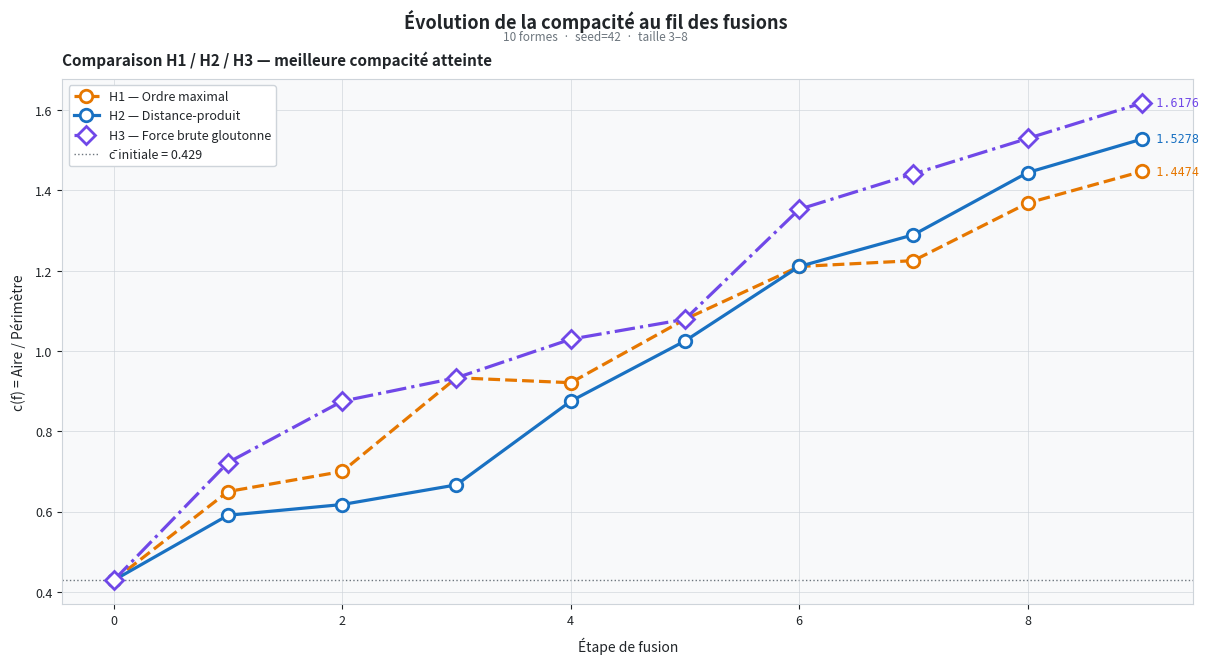
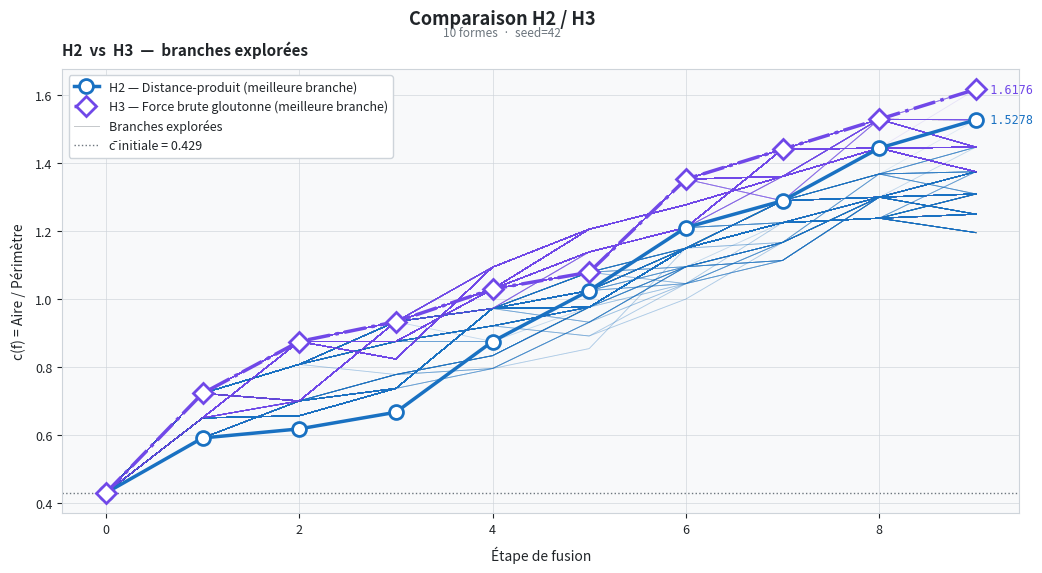
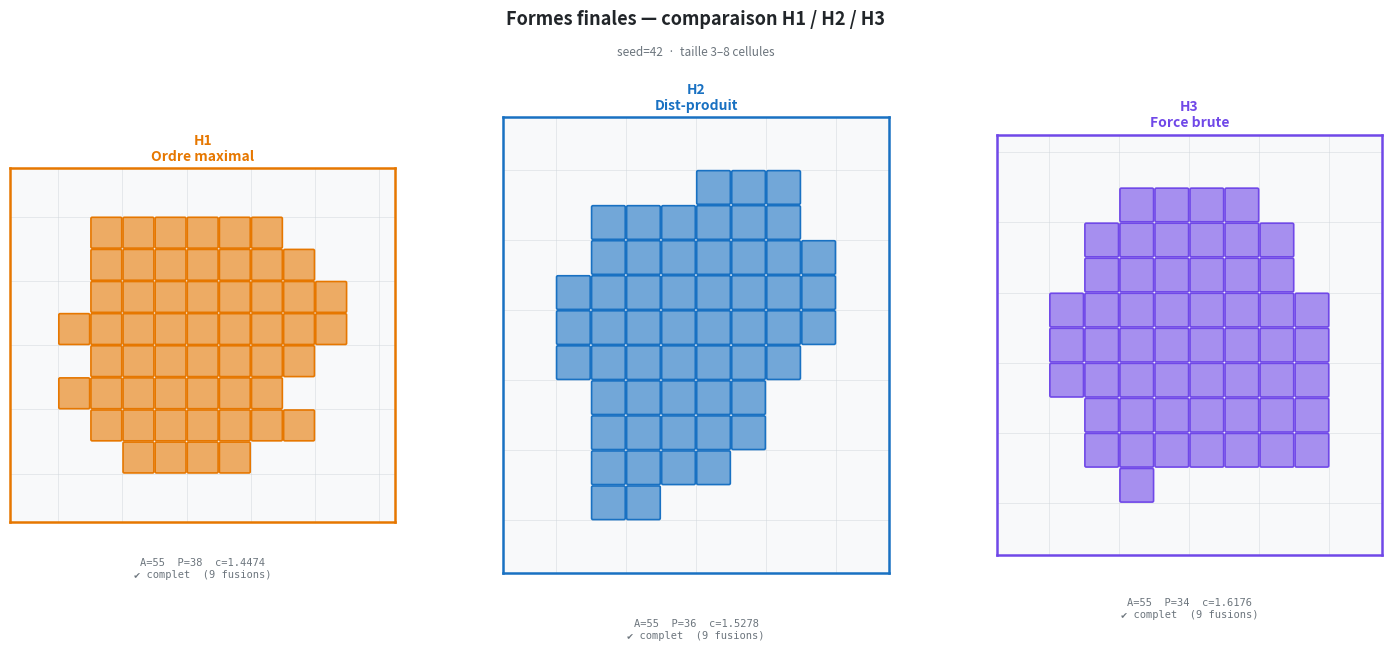
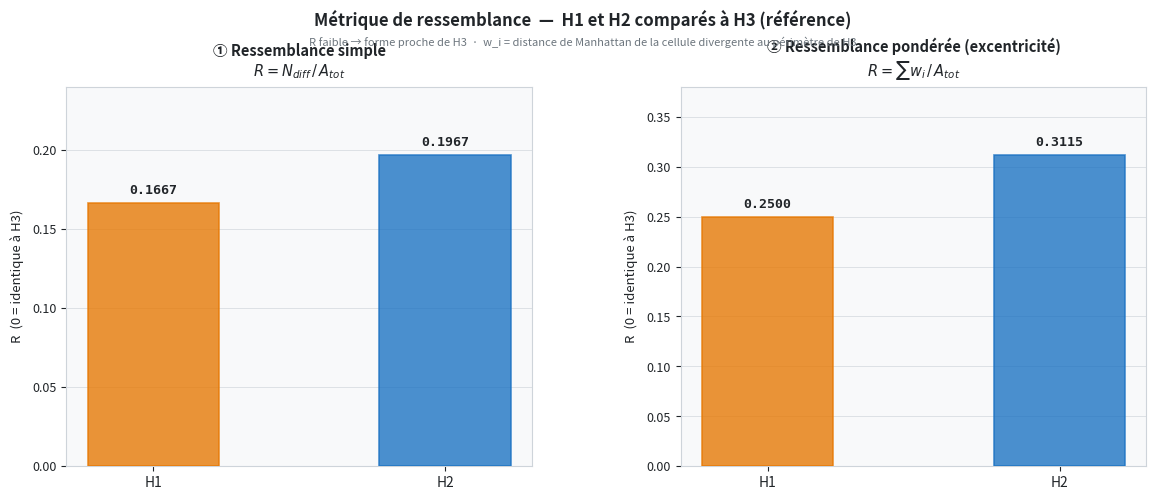
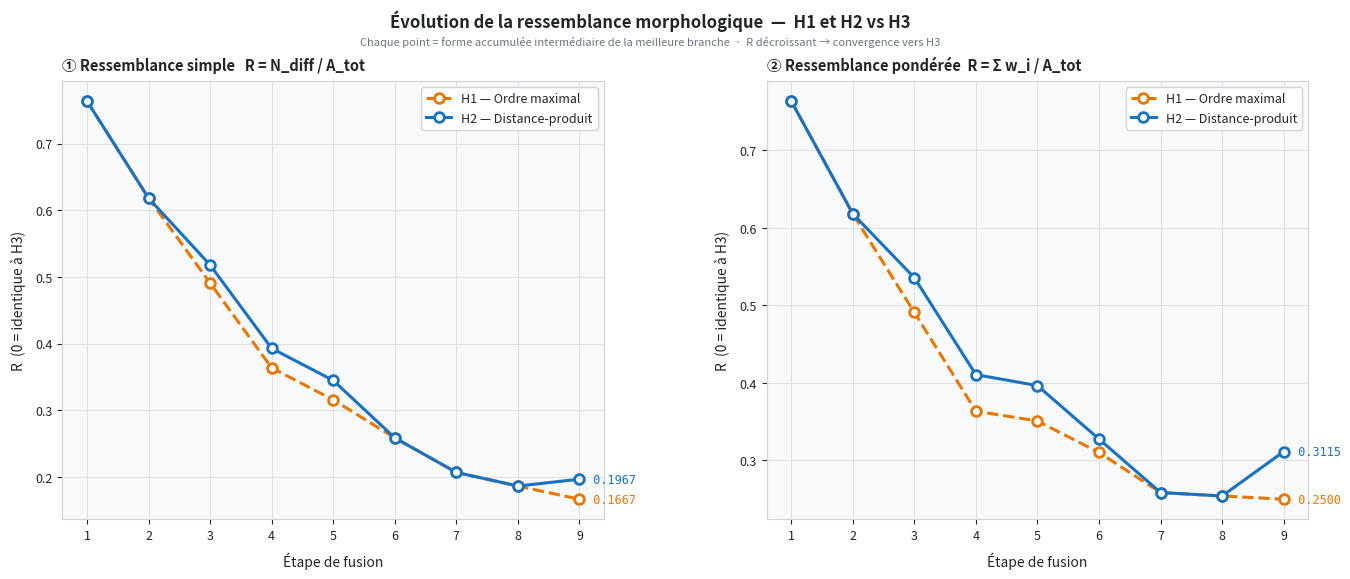

The matplotlib source for these figures, in order:
from __future__ import annotations

import random
from dataclasses import dataclass
from typing import Optional

import matplotlib.patches as mpatches
import matplotlib.pyplot as plt
from matplotlib.colors import to_rgba

Cell = tuple[int, int]


@dataclass
class Shape:
    """
    Représente un bloc (polyomino) : ensemble connexe d'unités primaires.

    Attributs
    ---------
    id    : identifiant unique du bloc
    cells : ensemble (frozenset) des cellules (x, y) composant le bloc
    color : couleur de visualisation (hex string)

    Propriétés calculées
    --------------------
    area        : nombre de cellules (aire)
    perimeter   : nombre d'arêtes exposées (périmètre discret)
    compactness : c(f) = aire / périmètre  (Définition 3 de l'article)
    """

    id: int
    cells: frozenset[Cell]
    color: str = "#4ECDC4"

    def __post_init__(self) -> None:
        self.cells = frozenset(self.cells)

    # ── Métriques ─────────────────────────────────────────────────────────

    @property
    def area(self) -> int:
        return len(self.cells)

    @property
    def perimeter(self) -> int:
        p = 0
        for x, y in self.cells:
            for dx, dy in [(1, 0), (-1, 0), (0, 1), (0, -1)]:
                if (x + dx, y + dy) not in self.cells:
                    p += 1
        return p

    @property
    def compactness(self) -> float:
        """c(f) = A / P  (Définition 3). Retourne 0 si le périmètre est nul."""
        p = self.perimeter
        return self.area / p if p > 0 else 0.0

    # ── Transformations géométriques ──────────────────────────────────────

    def normalized(self) -> Shape:
        """Translate pour que min(x) = 0 et min(y) = 0."""
        if not self.cells:
            return self
        min_x = min(x for x, _ in self.cells)
        min_y = min(y for _, y in self.cells)
        return Shape(
            self.id,
            frozenset((x - min_x, y - min_y) for x, y in self.cells),
            self.color,
        )

    def translated(self, dx: int, dy: int) -> Shape:
        """Retourne une copie translatée de (dx, dy)."""
        return Shape(
            self.id,
            frozenset((x + dx, y + dy) for x, y in self.cells),
            self.color,
        )

    def rotated(self, n: int) -> Shape:
        """Retourne une copie après n rotations de 90° dans le sens horaire, normalisée."""
        cells = list(self.cells)
        for _ in range(n % 4):
            cells = [(y, -x) for x, y in cells]
        return Shape(self.id, frozenset(cells), self.color).normalized()

    # ── Opérations ensemblistes ───────────────────────────────────────────

    def overlaps(self, other: Shape) -> bool:
        """True si les deux blocs partagent au moins une cellule."""
        return bool(self.cells & other.cells)

    def merged_with(self, other: Shape) -> Shape:
        """Retourne l'union des deux blocs (même id et couleur que self)."""
        return Shape(self.id, self.cells | other.cells, self.color)

    def __repr__(self) -> str:
        return (
            f"Shape(#{self.id}  "
            f"A={self.area}  P={self.perimeter}  c={self.compactness:.3f})"
        )

def _neighbors(cell: Cell) -> set[Cell]:
    """Retourne les 4 voisins orthogonaux d'une cellule."""
    x, y = cell
    return {(x + 1, y), (x - 1, y), (x, y + 1), (x, y - 1)}


def _generate_one(size: int, rng: random.Random) -> set[Cell]:
    """
    Génère un polyomino aléatoire connexe de `size` cellules
    par marche aléatoire sur la grille.
    """
    cells: set[Cell] = {(0, 0)}
    frontier: list[Cell] = list(_neighbors((0, 0)))

    while len(cells) < size and frontier:
        cell = rng.choice(frontier)
        cells.add(cell)
        for nb in _neighbors(cell):
            if nb not in cells and nb not in frontier:
                frontier.append(nb)
        frontier = [c for c in frontier if c not in cells]

    return cells


def generate_shapes(
    n: int,
    min_size: int = 3,
    max_size: int = 8,
    seed: Optional[int] = None,
) -> list[Shape]:
    """
    Génère `n` polyominos aléatoires, espacés horizontalement pour la visualisation.

    Paramètres
    ----------
    n        : nombre de formes à générer
    min_size : taille minimale d'une pièce (en cellules)
    max_size : taille maximale d'une pièce (en cellules)
    seed     : graine pour la reproductibilité (None = aléatoire)

    Retourne
    --------
    liste de Shape, identifiants 0 à n-1
    """
    rng = random.Random(seed)
    palette = [
        "#FF6B6B", "#4ECDC4", "#FFE66D", "#A29BFE", "#FD79A8",
        "#6C5CE7", "#00B894", "#FDCB6E", "#E17055", "#74B9FF",
        "#55EFC4", "#B2BEC3", "#FAB1A0", "#00CEC9", "#D63031",
    ]

    shapes: list[Shape] = []
    offset_x = 0

    for i in range(n):
        size = rng.randint(min_size, max_size)
        raw = _generate_one(size, rng)
        min_x = min(x for x, _ in raw)
        min_y = min(y for _, y in raw)
        cells = frozenset((x - min_x + offset_x, y - min_y) for x, y in raw)
        offset_x = max(x for x, _ in cells) + 3
        shapes.append(Shape(i, cells, palette[i % len(palette)]))

    return shapes


@dataclass
class Vertex:
    """
    Sommet d'intérêt géométrique sur le contour d'un polyomino.

    Attributs
    ---------
    cx, cy   : coordonnées du coin (sur la grille des points)
    vtype    : 'pointe' (convexe, 90°) ou 'creux' (concave, 270°)
    quadrant : quadrant Q0–Q3 dans lequel se trouve la cellule associée
    order    : ω = (d1, d2) longueurs des segments de frontière adjacents

    Notes
    -----
    Convention des quadrants pour un coin (cx, cy) :
      Q0 = cellule (cx-1, cy-1)    Q1 = cellule (cx,   cy-1)
      Q2 = cellule (cx-1, cy  )    Q3 = cellule (cx,   cy  )
    """

    cx: int
    cy: int
    vtype: str       # 'pointe' | 'creux'
    quadrant: int    # 0, 1, 2 ou 3
    order: tuple[int, int]

    def order_product(self) -> int:
        """d1 × d2 : aire d'influence locale du sommet."""
        return self.order[0] * self.order[1]


def _boundary_run(
    cells: frozenset[Cell],
    vx: int,
    vy: int,
    dx: int,
    dy: int,
) -> int:
    """
    Longueur du segment rectiligne de frontière partant du coin (vx, vy)
    dans la direction (dx, dy), tant que le segment reste sur la frontière du bloc.

    Directions :
      dx=±1, dy=0  → arête horizontale (longueur mesurée en unités)
      dx=0,  dy=±1 → arête verticale
    """
    length = 0
    x, y = vx, vy

    while True:
        nx, ny = x + dx, y + dy
        if dy == 0:
            # Arête horizontale : séparant (min(x,nx), y-1) et (min(x,nx), y)
            cx_cell = min(x, nx)
            on_boundary = ((cx_cell, y - 1) in cells) != ((cx_cell, y) in cells)
        else:
            # Arête verticale : séparant (x-1, min(y,ny)) et (x, min(y,ny))
            cy_cell = min(y, ny)
            on_boundary = ((x - 1, cy_cell) in cells) != ((x, cy_cell) in cells)

        if not on_boundary:
            break
        length += 1
        x, y = nx, ny

    return length


def get_vertices(shape: Shape) -> list[Vertex]:
    """
    Calcule tous les sommets d'intérêt (pointes et creux) d'un polyomino.

    Algorithme
    ----------
    Pour chaque coin (cx, cy) partagé par des cellules du bloc :
      - On compte les cellules présentes parmi les 4 quadrants adjacents.
      - count = 1 → Pointe (sommet convexe, angle intérieur 90°)
      - count = 3 → Creux  (sommet concave, angle intérieur 270°)
      - count ∈ {0, 2, 4} → coin neutre (ignoré)

    L'ordre ω = (d1, d2) est calculé par `_boundary_run`.
    """
    cells = shape.cells
    has = lambda x, y: (x, y) in cells  # noqa: E731

    # Collecte de tous les coins (angles) de la frontière
    corners: set[Cell] = set()
    for x, y in cells:
        for ax in range(2):
            for ay in range(2):
                corners.add((x + ax, y + ay))

    vertices: list[Vertex] = []
    for cx, cy in corners:
        q = [
            1 if has(cx - 1, cy - 1) else 0,  # Q0
            1 if has(cx,     cy - 1) else 0,  # Q1
            1 if has(cx - 1, cy    ) else 0,  # Q2
            1 if has(cx,     cy    ) else 0,  # Q3
        ]
        n_occ = sum(q)

        if n_occ == 1:
            vtype, quadrant = "pointe", q.index(1)
        elif n_occ == 3:
            vtype, quadrant = "creux", q.index(0)
        else:
            continue  # coin neutre : ignoré

        # Calcul de l'ordre ω = (d_horizontal, d_vertical)
        d_h = (
            _boundary_run(cells, cx, cy, +1, 0)
            + _boundary_run(cells, cx, cy, -1, 0)
        )
        d_v = (
            _boundary_run(cells, cx, cy, 0, +1)
            + _boundary_run(cells, cx, cy, 0, -1)
        )
        vertices.append(
            Vertex(cx, cy, vtype, quadrant, (max(d_h, 1), max(d_v, 1)))
        )

    return vertices


@dataclass
class FusionCandidate:
    """
    Résultat d'une tentative de fusion entre deux blocs.

    Attributs
    ---------
    shape       : bloc résultant de la fusion
    compactness : c(f) du bloc résultant
    pointe      : sommet pointe utilisé pour l'alignement (None si fusion par surface)
    creux       : sommet creux utilisé pour l'alignement (None si fusion par surface)
    rotation    : rotation appliquée à f2 (0–3, en multiples de 90°)
    """

    shape: Shape
    compactness: float
    pointe: Optional[Vertex]
    creux: Optional[Vertex]
    rotation: int


def _try_align(
    f1: Shape,
    f2_rot: Shape,
    p: Vertex,
    c: Vertex,
    rotation: int,
) -> Optional[FusionCandidate]:
    """
    Tente de fusionner f2_rot dans f1 en translatant f2_rot pour que le coin `c`
    coïncide avec le coin `p`. Retourne None si un chevauchement est détecté.
    """
    dx, dy = p.cx - c.cx, p.cy - c.cy
    f2_moved = f2_rot.translated(dx, dy)

    if f1.overlaps(f2_moved):
        return None

    merged = f1.merged_with(f2_moved)
    return FusionCandidate(merged, merged.compactness, p, c, rotation)


def all_valid_pairs(f1: Shape, f2: Shape) -> list[FusionCandidate]:
    """
    Énumère tous les couples (pointe, creux) admissibles entre f1 et f2
    sur les 4 rotations de f2, sans chevauchement.

    Cas 1 : pointe de f1 ↔ creux  de f2_rot (même quadrant)
    Cas 2 : creux  de f1 ↔ pointe de f2_rot (même quadrant)
    """
    candidates: list[FusionCandidate] = []
    v1 = get_vertices(f1)
    pointes1 = [v for v in v1 if v.vtype == "pointe"]
    creux1   = [v for v in v1 if v.vtype == "creux"]

    for r in range(4):
        f2r = f2.rotated(r)
        v2 = get_vertices(f2r)
        pointes2 = [v for v in v2 if v.vtype == "pointe"]
        creux2   = [v for v in v2 if v.vtype == "creux"]

        for p in pointes1:
            for c in creux2:
                if p.quadrant == c.quadrant:
                    result = _try_align(f1, f2r, p, c, r)
                    if result:
                        candidates.append(result)

        for c in creux1:
            for p in pointes2:
                if p.quadrant == c.quadrant:
                    result = _try_align(f1, f2r, c, p, r)
                    if result:
                        candidates.append(result)

    return candidates

def _contact_edges(f1: Shape, f2_moved: Shape) -> int:
    """Compte les arêtes de contact entre f1 et f2_moved (adjacence sans chevauchement)."""
    count = 0
    for x, y in f1.cells:
        for dx, dy in [(1, 0), (-1, 0), (0, 1), (0, -1)]:
            if (x + dx, y + dy) in f2_moved.cells:
                count += 1
    return count


def _h_runs(shape: Shape) -> list[tuple[int, int, int]]:
    """Retourne les runs de bords horizontaux : (y_coin, x_start, longueur)."""
    cells, runs = shape.cells, []
    for y in sorted({y for _, y in cells}):
        for dy in [0, 1]:
            y_corner = y + dy
            row = sorted(x for x, yy in cells if yy == y)
            if not row:
                continue
            start, length = row[0], 1
            for i in range(1, len(row)):
                if row[i] == row[i - 1] + 1:
                    length += 1
                else:
                    runs.append((y_corner, start, length))
                    start, length = row[i], 1
            runs.append((y_corner, start, length))
    return runs


def _v_runs(shape: Shape) -> list[tuple[int, int, int]]:
    """Retourne les runs de bords verticaux : (x_coin, y_start, longueur)."""
    cells, runs = shape.cells, []
    for x in sorted({x for x, _ in cells}):
        for dx in [0, 1]:
            x_corner = x + dx
            col = sorted(y for xx, y in cells if xx == x)
            if not col:
                continue
            start, length = col[0], 1
            for i in range(1, len(col)):
                if col[i] == col[i - 1] + 1:
                    length += 1
                else:
                    runs.append((x_corner, start, length))
                    start, length = col[i], 1
            runs.append((x_corner, start, length))
    return runs


def merge_by_surface(f1: Shape, f2: Shape) -> Optional[FusionCandidate]:
    """
    Utilisé quand aucun creux n'est présent dans f1 ni f2.
    Aligne les runs de frontière de longueurs les plus proches et maximise
    le nombre d'arêtes de contact.
    """
    best_contact = -1
    best: Optional[FusionCandidate] = None
    h_runs1, v_runs1 = _h_runs(f1), _v_runs(f1)

    for r in range(4):
        f2r = f2.rotated(r)

        for yc1, xs1, l1 in h_runs1:
            for yc2, xs2, l2 in _h_runs(f2r):
                if abs(l1 - l2) > max(l1, l2):
                    continue
                dx = xs1 - xs2
                for adj_dy in [yc1 - yc2 - 1, yc1 - yc2]:
                    f2m = f2r.translated(dx, adj_dy)
                    if f1.overlaps(f2m):
                        continue
                    c = _contact_edges(f1, f2m)
                    if c > best_contact:
                        best_contact = c
                        mg = f1.merged_with(f2m)
                        best = FusionCandidate(mg, mg.compactness, None, None, r)

        for xc1, ys1, l1 in v_runs1:
            for xc2, ys2, l2 in _v_runs(f2r):
                if abs(l1 - l2) > max(l1, l2):
                    continue
                dy = ys1 - ys2
                for adj_dx in [xc1 - xc2 - 1, xc1 - xc2]:
                    f2m = f2r.translated(adj_dx, dy)
                    if f1.overlaps(f2m):
                        continue
                    c = _contact_edges(f1, f2m)
                    if c > best_contact:
                        best_contact = c
                        mg = f1.merged_with(f2m)
                        best = FusionCandidate(mg, mg.compactness, None, None, r)

    return best


def _best(candidates: list[FusionCandidate]) -> Optional[FusionCandidate]:
    """Retourne le candidat de compacité maximale, ou None si la liste est vide."""
    return max(candidates, key=lambda c: c.compactness) if candidates else None

def heuristic_1_candidates(f1: Shape, f2: Shape) -> list[FusionCandidate]:
    """
    H1 — Sélection par ordre maximal.

    Pour chaque rotation de f2 :
      Cas A : pointe de f1 d'ordre max (d1×d2) ↔ creux  de f2 de même quadrant d'ordre max
      Cas B : creux  de f1 d'ordre max          ↔ pointe de f2 de même quadrant d'ordre max

    Ne teste qu'un seul couple par cas/rotation → complexité O(V).

    Correction clé : le filtrage par quadrant garantit la compatibilité géométrique.
    Sans ce filtrage, les sommets d'ordres maximaux peuvent avoir des quadrants opposés,
    entraînant un chevauchement systématique.
    """

    def argmax_order(verts: list[Vertex]) -> Optional[Vertex]:
        return max(verts, key=lambda v: v.order_product(), default=None)

    def argmax_compatible(verts: list[Vertex], quadrant: int) -> Optional[Vertex]:
        """Parmi les sommets de quadrant `quadrant`, retourne celui d'ordre max."""
        compatible = [v for v in verts if v.quadrant == quadrant]
        return argmax_order(compatible)

    candidates: list[FusionCandidate] = []
    v1 = get_vertices(f1)
    pointes1 = [v for v in v1 if v.vtype == "pointe"]
    creux1   = [v for v in v1 if v.vtype == "creux"]

    for r in range(4):
        f2r = f2.rotated(r)
        v2 = get_vertices(f2r)
        pointes2 = [v for v in v2 if v.vtype == "pointe"]
        creux2   = [v for v in v2 if v.vtype == "creux"]

        # Cas A : pointe max de f1 → creux compatible max de f2
        p_max = argmax_order(pointes1)
        if p_max:
            c_compat = argmax_compatible(creux2, p_max.quadrant)
            if c_compat:
                result = _try_align(f1, f2r, p_max, c_compat, r)
                if result:
                    candidates.append(result)

        # Cas B : creux max de f1 → pointe compatible max de f2
        c_max = argmax_order(creux1)
        if c_max:
            p_compat = argmax_compatible(pointes2, c_max.quadrant)
            if p_compat:
                result = _try_align(f1, f2r, c_max, p_compat, r)
                if result:
                    candidates.append(result)

    return candidates

def heuristic_2_candidates(f1: Shape, f2: Shape) -> list[FusionCandidate]:
    """
    H2 — Sélection par minimisation de l'écart dimensionnel et maximisation
    de la surface de contact.

    Étape 1 — Construction de l'ensemble I :
      I = { i | Δω[0] = min_j Δω[0]  OU  Δω[1] = min_j Δω[1] }
      (couples dont les ordres sont les plus proches dimensionnellement)

    Étape 2 — Affinage vers I' :
      I' = { i ∈ I | prod[0] = max prod[0]  OU  prod[1] = max prod[1] }
      (parmi I, les couples de plus grande aire d'influence)

    Complexité : O(V²) — explore tous les couples valides avant filtrage.

    Repli automatique sur `merge_by_surface` si aucun creux n'existe.
    """
    candidates = all_valid_pairs(f1, f2)
    if not candidates:
        result = merge_by_surface(f1, f2)
        return [result] if result else []

    def delta(fc: FusionCandidate) -> tuple[int, int]:
        if fc.pointe is None or fc.creux is None:
            return (0, 0)
        return (
            abs(fc.pointe.order[0] - fc.creux.order[0]),
            abs(fc.pointe.order[1] - fc.creux.order[1]),
        )

    def product(fc: FusionCandidate) -> tuple[int, int]:
        if fc.pointe is None or fc.creux is None:
            return (0, 0)
        return (
            fc.pointe.order[0] * fc.creux.order[0],
            fc.pointe.order[1] * fc.creux.order[1],
        )

    # Construction de I
    deltas = [delta(c) for c in candidates]
    min_d0 = min(d[0] for d in deltas)
    min_d1 = min(d[1] for d in deltas)
    I = (
        [c for c, d in zip(candidates, deltas) if d[0] == min_d0 or d[1] == min_d1]
        or candidates
    )

    # Affinage vers I'
    products = [product(c) for c in I]
    max_p0   = max(p[0] for p in products)
    max_p1   = max(p[1] for p in products)
    I_prime  = (
        [c for c, p in zip(I, products) if p[0] == max_p0 or p[1] == max_p1]
        or I
    )

    return I_prime

def heuristic_3_candidates(f1: Shape, f2: Shape) -> list[FusionCandidate]:
    """
    H3 — Force brute gloutonne : évalue tous les couples (pointe, creux)
    valides sur les 4 rotations de f2 sans aucun filtrage.

    Sert de référentiel absolu pour évaluer H1 et H2.
    Complexité : O(V1 × V2 × 4).

    Repli automatique sur `merge_by_surface` si aucun creux n'existe.
    """
    v = get_vertices(f1) + get_vertices(f2)

    if not any(vertex.vtype == "creux" for vertex in v):
        result = merge_by_surface(f1, f2)
        return [result] if result else []

    candidates = all_valid_pairs(f1, f2)
    if candidates:
        return candidates

    # Repli : pas de couple pointe-creux valide → fusion par surface
    result = merge_by_surface(f1, f2)
    return [result] if result else []


@dataclass
class StepLog:
    """
    Enregistrement d'une étape de l'algorithme glouton.

    Attributs
    ---------
    step      : numéro d'étape (1-indexé)
    step_type : 'fusion' | 'local_optimum' | 'done'
    f1_id     : identifiant du bloc le plus compact sélectionné
    f2_id     : identifiant du second bloc sélectionné
    c_before  : compacités de f1 et f2 avant fusion
    c_after   : compacité du bloc résultant (0.0 si optimum local)
    message   : description textuelle de l'étape
    """

    step: int
    step_type: str
    f1_id: int
    f2_id: int
    c_before: tuple[float, float]
    c_after: float
    message: str


def _state_key(shapes: list[Shape]) -> frozenset:
    """Clé d'état unique : ensemble des cellules de chaque forme (indépendant de l'ordre)."""
    return frozenset(s.cells for s in shapes)


# ── Paramètre global du beam search ──────────────────────────────────────
#   0 → illimité (recherche exacte, attention à la mémoire pour n > 8)
#   N → conserver les N meilleures branches actives à chaque étape
MAX_BRANCHES: int = 150

# ── Tables de dispatch ────────────────────────────────────────────────────
_HEURISTIC_FN: dict = {
    1: heuristic_1_candidates,
    2: heuristic_2_candidates,
    3: heuristic_3_candidates,
}

_HEURISTIC_LABEL: dict[int, str] = {
    1: "H1 — Ordre maximal",
    2: "H2 — Distance-produit",
    3: "H3 — Force brute gloutonne",
}


def greedy_compact_assembly(
    shapes: list[Shape],
    heuristic: int = 3,
    verbose: bool = True,
) -> tuple[list[Shape], list[StepLog], list[list[StepLog]], list[Shape]]:
    """
    Algorithme glouton multi-branches avec beam search.

    À chaque étape :
      1. Les 2 formes de compacité maximale sont sélectionnées (f1, f2).
      2. L'heuristique `heuristic` génère N candidats de fusion.
      3. Chaque candidat ouvre une branche indépendante.
      4. Le beam search élague les branches en excès de MAX_BRANCHES.

    Les états identiques (même ensemble de cellules) sont dédupliqués.

    Paramètres
    ----------
    shapes    : liste des blocs à assembler
    heuristic : 1 → H1, 2 → H2, 3 → H3
    verbose   : afficher la progression dans la console

    Retourne
    --------
    best_shapes  : formes finales de la meilleure branche (compacité max)
    best_logs    : journal de cette branche
    all_branches : journaux de toutes les branches (pour la visualisation)
    best_trace   : liste des formes fusionnées intermédiaires (meilleure branche)
    """
    sep = "=" * 65
    label = _HEURISTIC_LABEL.get(heuristic, str(heuristic))
    fn    = _HEURISTIC_FN.get(heuristic)
    if fn is None:
        raise ValueError(f"Heuristique inconnue : {heuristic}. Valeurs valides : 1, 2, 3.")

    if verbose:
        print(sep)
        print(f"  GLOUTON MULTI-BRANCHES — {label}")
        print(
            f"  {len(shapes)} formes  |  MAX_BRANCHES="
            f"{'∞' if MAX_BRANCHES == 0 else MAX_BRANCHES}"
        )
        print(sep)

    # État : StateKey → (formes_courantes, logs, trace_formes_fusionnées)
    active: dict = {_state_key(shapes): (list(shapes), [], [])}
    step = 0

    def _is_stuck(logs: list[StepLog]) -> bool:
        """True si la dernière entrée du journal est un optimum local."""
        return bool(logs) and logs[-1].step_type == "local_optimum"

    def _score(item: tuple) -> float:
        """Score d'une branche = compacité maximale de ses formes courantes."""
        return max(s.compactness for s in item[0])

    def _beam_trim(d: dict) -> dict:
        """
        Élague le dictionnaire de branches actives pour ne garder que MAX_BRANCHES.
        Les branches terminées (len == 1) ou bloquées sont toujours conservées.
        """
        if MAX_BRANCHES == 0 or len(d) <= MAX_BRANCHES:
            return d
        done = {k: v for k, v in d.items() if len(v[0]) <= 1 or _is_stuck(v[1])}
        actv = {k: v for k, v in d.items() if k not in done}
        sorted_active = sorted(actv.items(), key=lambda kv: _score(kv[1]), reverse=True)
        quota = max(1, MAX_BRANCHES - len(done))
        return dict(list(done.items()) + sorted_active[:quota])

    def _get_candidates(fi: Shape, fj: Shape) -> list[FusionCandidate]:
        """Appelle l'heuristique, avec repli sur merge_by_surface si aucun creux."""
        v = get_vertices(fi) + get_vertices(fj)
        if not any(x.vtype == "creux" for x in v):
            result = merge_by_surface(fi, fj)
            return [result] if result else []
        return fn(fi, fj)

    # ── Boucle principale ─────────────────────────────────────────────────
    while True:
        to_merge = {
            k: v for k, v in active.items()
            if len(v[0]) > 1 and not _is_stuck(v[1])
        }
        if not to_merge:
            break

        step += 1
        new_active = {
            k: v for k, v in active.items()
            if len(v[0]) <= 1 or _is_stuck(v[1])
        }

        for key, (current, logs, trace) in to_merge.items():
            # Sélection des deux blocs les plus compacts
            sorted_shapes = sorted(current, key=lambda x: x.compactness, reverse=True)
            f1, f2, rest = sorted_shapes[0], sorted_shapes[1], sorted_shapes[2:]
            c1, c2 = f1.compactness, f2.compactness
            candidates = _get_candidates(f1, f2)

            if not candidates:
                log = StepLog(
                    step, "local_optimum", f1.id, f2.id, (c1, c2), 0.0,
                    f"  [{step:>3}] Optimum local — {len(current)} forme(s) non fusionnée(s)",
                )
                if key not in new_active:
                    new_active[key] = (current, logs + [log], trace)
                continue

            for cand in candidates:
                fused = Shape(f1.id, cand.shape.cells, f1.color)
                new_shapes = [fused] + list(rest)
                new_key    = _state_key(new_shapes)
                log = StepLog(
                    step, "fusion", f1.id, f2.id, (c1, c2),
                    fused.compactness,
                    f"  [{step:>3}] #{f1.id} + #{f2.id}"
                    f" → c={fused.compactness:.4f}  [{len(new_shapes)} restant(s)]",
                )
                new_logs  = logs + [log]
                new_trace = trace + [fused]

                if new_key not in new_active:
                    new_active[new_key] = (new_shapes, new_logs, new_trace)
                else:
                    # Déduplications : garder la branche la plus compacte
                    existing_c = max(x.compactness for x in new_active[new_key][0])
                    if fused.compactness > existing_c:
                        new_active[new_key] = (new_shapes, new_logs, new_trace)

        active = _beam_trim(new_active)

        if verbose:
            n_done = sum(1 for v in active.values() if len(v[0]) == 1)
            print(f"  Étape {step} : {len(active)} branche(s)  ({n_done} terminée(s))")

    # ── Finalisation ──────────────────────────────────────────────────────
    final: dict = {}
    for key, (sh, lg, tr) in active.items():
        if len(sh) == 1:
            s = sh[0]
            lg = lg + [StepLog(
                step + 1, "done", -1, -1, (0.0, 0.0), s.compactness,
                f"       ✔  c={s.compactness:.4f}  A={s.area}  P={s.perimeter}",
            )]
        final[key] = (sh, lg, tr)

    def _score_item(item: tuple) -> float:
        return max(s.compactness for s in item[0])

    best_shapes, best_logs, best_trace = max(final.values(), key=_score_item)
    c_best = max(s.compactness for s in best_shapes)

    if verbose:
        print(sep)
        print(f"  {len(final)} branche(s)  |  meilleure c = {c_best:.4f}")
        if len(best_shapes) == 1:
            s = best_shapes[0]
            print(f"  ✔  Assemblage complet  A={s.area}  P={s.perimeter}")
        else:
            print(f"  ⚠  {len(best_shapes)} forme(s) non fusionnée(s)")
        print(sep)

    all_branches = [v[1] for v in final.values()]
    return best_shapes, best_logs, all_branches, best_trace


def _align_shape(reference: Shape, candidate: Shape) -> frozenset[Cell]:
    """
    Recherche la rotation r ∈ {0°, 90°, 180°, 270°} et la translation (dx, dy)
    qui minimisent le cardinal de la différence symétrique entre `reference` et
    `candidate` aligné.

    Stratégie : pour chaque rotation, on teste toutes les translations qui
    superposent au moins une cellule de `candidate` sur une cellule de `reference`.

    Retourne les cellules de `candidate` après transformation optimale.
    """
    ref_cells  = reference.cells
    best_diff  = len(ref_cells) + len(candidate.cells) + 1  # pire cas + 1
    best_cells = candidate.cells

    for r in range(4):
        rot_cells = candidate.rotated(r).normalized().cells
        for rx, ry in ref_cells:
            for cx, cy in rot_cells:
                dx, dy = rx - cx, ry - cy
                moved = frozenset((x + dx, y + dy) for x, y in rot_cells)
                sym_diff = len(ref_cells.symmetric_difference(moved))
                if sym_diff < best_diff:
                    best_diff  = sym_diff
                    best_cells = moved

    return best_cells


def resemblance_simple(shape_a: Shape, shape_b: Shape) -> float:
    """
    Métrique de ressemblance simple (non pondérée).

    R = N_diff / A_tot = |A Δ B| / |A ∪ B|

    où A Δ B est la différence symétrique après alignement optimal.
    R ∈ [0, 1] : 0 → formes identiques, 1 → aucune cellule commune.
    """
    aligned_b = _align_shape(shape_a, Shape(shape_b.id, shape_b.cells))
    union      = shape_a.cells | aligned_b
    sym_diff   = shape_a.cells.symmetric_difference(aligned_b)
    a_tot      = len(union)
    return len(sym_diff) / a_tot if a_tot > 0 else 0.0


def _cell_dist_to_shape(cell: Cell, shape_cells: frozenset[Cell]) -> int:
    """
    Distance de Manhattan minimale entre `cell` et l'ensemble `shape_cells`.
    Utilisée comme degré d'excentricité w_i dans la métrique pondérée.
    """
    cx, cy = cell
    return min(abs(cx - sx) + abs(cy - sy) for sx, sy in shape_cells)


def resemblance_weighted(shape_a: Shape, shape_b: Shape) -> float:
    """
    Métrique de ressemblance pondérée avec degré d'excentricité.

    R_w = Σ w_i / A_tot

    où w_i = d_Manhattan(cellule_i, périmètre de shape_a) + 1
      (+1 garantit w_i ≥ 1 même pour les cellules adjacentes au périmètre)

    Les cellules divergentes éloignées du périmètre de référence sont
    davantage pénalisées que les cellules proches, traduisant une divergence
    morphologique plus sévère.
    """
    aligned_b = _align_shape(shape_a, Shape(shape_b.id, shape_b.cells))
    union      = shape_a.cells | aligned_b
    sym_diff   = shape_a.cells.symmetric_difference(aligned_b)
    a_tot      = len(union)

    if a_tot == 0:
        return 0.0

    weighted_sum = sum(
        _cell_dist_to_shape(cell, shape_a.cells) + 1
        for cell in sym_diff
    )
    return weighted_sum / a_tot


def compute_resemblance(
    results: dict[int, tuple],
) -> dict[int, dict[str, float]]:
    """
    Calcule R_simple et R_pondéré pour H1 et H2 par rapport à H3 (référence fixe).

    H3 est exclu du résultat (référence = 0 par définition).

    Paramètres
    ----------
    results : dict { heuristic_id: (best_shapes, logs, branches, trace) }

    Retourne
    --------
    dict { heuristic_id: {"simple": R_s, "weighted": R_w} }
    """
    ref_shapes = results[3][0]
    ref_shape  = Shape(-1, frozenset(c for s in ref_shapes for c in s.cells))

    metrics: dict[int, dict[str, float]] = {}
    for hi, (best, *_) in results.items():
        if hi == 3:
            continue
        cand_shape = Shape(-1, frozenset(c for s in best for c in s.cells))
        metrics[hi] = {
            "simple":   resemblance_simple(ref_shape, cand_shape),
            "weighted": resemblance_weighted(ref_shape, cand_shape),
        }
    return metrics

BG     = "white"
PANEL  = "#f8f9fa"
BORDER = "#ced4da"
TEXT   = "#212529"
MUTED  = "#6c757d"

C_H1 = "#e67700"  # orange   — H1
C_H2 = "#1971c2"  # bleu     — H2
C_H3 = "#7048e8"  # violet   — H3

_COLOR  = {1: C_H1, 2: C_H2, 3: C_H3}
_LS     = {1: "--",  2: "-",   3: "-."}
_MARKER = {1: "o",   2: "o",   3: "D"}
_LABEL  = {
    1: "H1 — Ordre maximal",
    2: "H2 — Distance-produit",
    3: "H3 — Force brute gloutonne",
}


def _style_ax(ax: plt.Axes) -> None:
    """Applique le style commun (fond, grille, bordures)."""
    ax.set_facecolor(PANEL)
    for sp in ax.spines.values():
        sp.set_edgecolor(BORDER)
        sp.set_linewidth(0.8)
    ax.tick_params(colors=TEXT, labelsize=8)
    ax.grid(True, color=BORDER, linewidth=0.5, alpha=0.9, zorder=0)


def _plot_branches(
    ax: plt.Axes,
    all_branches: list[list[StepLog]],
    c_init: float,
    color: str,
    alpha: float = 0.13,
    lw: float = 0.6,
) -> None:
    """Trace toutes les branches en filigrane (lignes fines et semi-transparentes)."""
    for logs in all_branches:
        fusions = [l for l in logs if l.step_type == "fusion"]
        if not fusions:
            continue
        xs = list(range(len(fusions) + 1))
        ys = [c_init] + [l.c_after for l in fusions]
        ax.plot(xs, ys, color=color, linewidth=lw, alpha=alpha, linestyle="-", zorder=2)


def _plot_best(
    ax: plt.Axes,
    logs: list[StepLog],
    c_init: float,
    color: str,
    label: str,
    linestyle: str = "-",
    marker: str = "o",
    lw: float = 2.3,
    ms: float = 9,
) -> None:
    """Trace la meilleure branche en gras, avec annotation de la valeur finale."""
    fusions = [l for l in logs if l.step_type == "fusion"]
    if not fusions:
        return
    xs = list(range(len(fusions) + 1))
    ys = [c_init] + [l.c_after for l in fusions]
    ax.plot(
        xs, ys,
        linestyle=linestyle, marker=marker, color=color,
        linewidth=lw, markersize=ms,
        markerfacecolor="white", markeredgecolor=color, markeredgewidth=2.0,
        label=label, zorder=6,
    )
    ax.annotate(
        f"  {ys[-1]:.4f}", xy=(xs[-1], ys[-1]),
        fontsize=8.5, color=color, fontfamily="monospace", va="center", zorder=7,
    )


def _finalise_evo_ax(ax: plt.Axes, c_init: float, title: str) -> None:
    """Ajoute la légende, les labels et le titre à un axe d'évolution."""
    ax.axhline(c_init, color=MUTED, linewidth=1.0, linestyle=":",
               label=f"c̄ initiale = {c_init:.3f}", zorder=1)
    ax.set_xlabel("Étape de fusion", fontsize=10, color=TEXT, labelpad=7)
    ax.set_ylabel("c(f) = Aire / Périmètre", fontsize=10, color=TEXT, labelpad=7)
    ax.legend(fontsize=9, facecolor="white", edgecolor=BORDER,
              labelcolor=TEXT, framealpha=1.0, loc="upper left", frameon=True)
    ax.tick_params(colors=TEXT, labelsize=9)
    ax.set_title(title, color=TEXT, fontsize=11, fontweight="bold", pad=10, loc="left")


def _fig_header(fig: plt.Figure, title: str, subtitle: str) -> None:
    """Ajoute un titre et un sous-titre centrés en haut de la figure."""
    fig.suptitle(title, color=TEXT, fontsize=13, fontweight="bold", y=0.97)
    fig.text(0.5, 0.925, subtitle, ha="center", color=MUTED, fontsize=8.5)


def _draw_cells(
    ax: plt.Axes,
    shapes: list[Shape],
    color: str,
    label: Optional[str] = None,
    lw_border: float = 1.8,
) -> None:
    """Dessine les cellules d'une liste de formes, centrées dans l'axe."""
    all_cells = [(x, y) for s in shapes for x, y in s.cells]
    if not all_cells:
        return

    min_x = min(x for x, _ in all_cells)
    min_y = min(y for _, y in all_cells)
    centered = [(x - min_x, y - min_y) for x, y in all_cells]

    face = to_rgba(color, alpha=0.60)
    edge = to_rgba(color, alpha=1.00)
    for x, y in centered:
        ax.add_patch(mpatches.FancyBboxPatch(
            (x + 0.06, y + 0.06), 0.88, 0.88,
            boxstyle="round,pad=0.04",
            facecolor=face, edgecolor=edge, linewidth=1.2, zorder=3,
        ))

    xs  = [x for x, _ in centered]
    ys  = [y for _, y in centered]
    pad = 1.5
    ax.set_xlim(min(xs) - pad, max(xs) + 1 + pad)
    ax.set_ylim(min(ys) - pad, max(ys) + 1 + pad)
    ax.set_aspect("equal")
    ax.set_facecolor(PANEL)
    for sp in ax.spines.values():
        sp.set_edgecolor(color)
        sp.set_linewidth(lw_border)
    ax.grid(True, color=BORDER, linewidth=0.4, alpha=0.8, zorder=0)
    ax.tick_params(labelbottom=False, labelleft=False, bottom=False, left=False)

    if label:
        ax.set_title(label, color=color, fontsize=10, fontweight="bold", pad=6)


def _shape_info(
    shapes: list[Shape],
    logs: list[StepLog],
) -> tuple[int, bool, int, int, float]:
    """Retourne (n_fusions, complet, aire, périmètre, compacité) pour un résultat."""
    n_fusions = sum(1 for l in logs if l.step_type == "fusion")
    success   = len(shapes) == 1
    merged    = Shape(-1, frozenset(c for s in shapes for c in s.cells))
    a, p      = merged.area, merged.perimeter
    return n_fusions, success, a, p, (a / p if p else 0.0)

def _save_evolution_global(
    initial: list[Shape],
    results: dict[int, tuple],
    filepath: str,
) -> None:
    """Graphe global : une courbe par heuristique (meilleure branche uniquement)."""
    fig, ax = plt.subplots(figsize=(13, 7), facecolor=BG)
    fig.subplots_adjust(left=0.09, right=0.96, top=0.87, bottom=0.12)
    _style_ax(ax)
    c_init = sum(s.compactness for s in initial) / len(initial)

    for hi in sorted(results):
        _, logs, _, _ = results[hi]
        _plot_best(ax, logs, c_init, _COLOR[hi], _LABEL[hi], _LS[hi], _MARKER[hi])

    _finalise_evo_ax(ax, c_init, "Comparaison H1 / H2 / H3 — meilleure compacité atteinte")
    _fig_header(
        fig,
        "Évolution de la compacité au fil des fusions",
        f"{len(initial)} formes  ·  seed={CONFIG.get('seed', '—')}  ·  "
        f"taille {CONFIG.get('min_size')}–{CONFIG.get('max_size')}",
    )
    plt.savefig(filepath, dpi=150, bbox_inches="tight", facecolor=BG)
    plt.show()
    print(f"  [évolution globale]      → {filepath}")


def _save_comparaison(
    initial: list[Shape],
    hi_a: int,
    hi_b: int,
    results: dict[int, tuple],
    filepath: str,
) -> None:
    """Branches filigranées + meilleure courbe pour deux heuristiques."""
    fig, ax = plt.subplots(figsize=(11, 6), facecolor=BG)
    fig.subplots_adjust(left=0.10, right=0.97, top=0.87, bottom=0.13)
    _style_ax(ax)
    c_init = sum(s.compactness for s in initial) / len(initial)

    for hi in (hi_a, hi_b):
        _, logs, branches, _ = results[hi]
        _plot_branches(ax, branches, c_init, _COLOR[hi])
        _plot_best(
            ax, logs, c_init, _COLOR[hi],
            _LABEL[hi] + " (meilleure branche)",
            _LS[hi], _MARKER[hi], lw=2.5, ms=10,
        )

    ax.plot([], [], color=MUTED, linewidth=0.7, alpha=0.4, label="Branches explorées")
    lbl_a = _LABEL[hi_a].split("—")[0].strip()
    lbl_b = _LABEL[hi_b].split("—")[0].strip()
    _finalise_evo_ax(ax, c_init, f"{lbl_a}  vs  {lbl_b}  —  branches explorées")
    _fig_header(
        fig, f"Comparaison {lbl_a} / {lbl_b}",
        f"{len(initial)} formes  ·  seed={CONFIG.get('seed', '—')}",
    )
    plt.savefig(filepath, dpi=150, bbox_inches="tight", facecolor=BG)
    plt.show()
    print(f"  [comparaison {lbl_a}/{lbl_b}]  → {filepath}")


def _save_all_shapes(
    initial: list[Shape],
    results: dict[int, tuple],
    filepath: str,
) -> None:
    """Affiche les formes finales de toutes les heuristiques côte à côte."""
    n_panels = len(results)
    fig, axes = plt.subplots(1, n_panels, figsize=(4 * n_panels + 2, 7), facecolor=BG)
    if n_panels == 1:
        axes = [axes]
    fig.subplots_adjust(left=0.01, right=0.99, top=0.82, bottom=0.16, wspace=0.28)

    short_labels = {1: "H1\nOrdre maximal", 2: "H2\nDist-produit", 3: "H3\nForce brute"}

    for ax, hi in zip(axes, sorted(results)):
        best, logs, _, _ = results[hi]
        _draw_cells(ax, best, _COLOR[hi], label=short_labels.get(hi, f"H{hi}"))
        n, ok, a, p, c = _shape_info(best, logs)
        status = "✔ complet" if ok else f"⚠ {len(best)} fragment(s)"
        ax.text(
            0.5, -0.10,
            f"A={a}  P={p}  c={c:.4f}\n{status}  ({n} fusions)",
            transform=ax.transAxes, ha="center", va="top",
            fontsize=7.5, color=MUTED, fontfamily="monospace",
        )

    fig.suptitle(
        "Formes finales — comparaison H1 / H2 / H3",
        color=TEXT, fontsize=13, fontweight="bold", y=0.97,
    )
    fig.text(
        0.5, 0.905,
        f"seed={CONFIG.get('seed', '—')}  ·  "
        f"taille {CONFIG.get('min_size')}–{CONFIG.get('max_size')} cellules",
        ha="center", color=MUTED, fontsize=8.5,
    )
    plt.savefig(filepath, dpi=150, bbox_inches="tight", facecolor=BG)
    plt.show()
    print(f"  [formes finales]         → {filepath}")

def _save_resemblance(
    results: dict[int, tuple],
    metrics: dict[int, dict[str, float]],
    filepath: str,
) -> None:
    """Diagramme en barres : R_simple et R_pondéré de H1 et H2 par rapport à H3."""
    heuristics = sorted(metrics.keys())
    labels     = [_LABEL[hi].split("—")[0].strip() for hi in heuristics]
    colors     = [_COLOR[hi] for hi in heuristics]
    r_simple   = [metrics[hi]["simple"]   for hi in heuristics]
    r_weighted = [metrics[hi]["weighted"] for hi in heuristics]

    fig, axes = plt.subplots(1, 2, figsize=(12, 5.5), facecolor=BG)
    fig.subplots_adjust(left=0.07, right=0.97, top=0.83, bottom=0.14, wspace=0.32)

    panels = [
        (r_simple,   "① Ressemblance simple",              r"$R = N_{diff}\,/\,A_{tot}$"),
        (r_weighted, "② Ressemblance pondérée (excentricité)", r"$R = \sum w_i\,/\,A_{tot}$"),
    ]

    for ax, (values, title, formula) in zip(axes, panels):
        ax.set_facecolor(PANEL)
        for sp in ax.spines.values():
            sp.set_edgecolor(BORDER)
            sp.set_linewidth(0.8)
        ax.tick_params(colors=TEXT, labelsize=9)
        ax.grid(True, color=BORDER, linewidth=0.5, alpha=0.9, axis="y", zorder=0)

        bars = ax.bar(labels, values, color=colors, alpha=0.78,
                      edgecolor=colors, linewidth=1.2, zorder=3, width=0.45)

        for bar, v in zip(bars, values):
            ax.text(
                bar.get_x() + bar.get_width() / 2,
                bar.get_height() + max(values, default=0) * 0.02 + 1e-6,
                f"{v:.4f}", ha="center", va="bottom",
                fontsize=9.5, color=TEXT, fontfamily="monospace", fontweight="bold",
            )

        ax.set_ylim(0, max(values, default=0.1) * 1.22 + 1e-6)
        ax.set_ylabel("R  (0 = identique à H3)", fontsize=9.5, color=TEXT, labelpad=6)
        ax.set_title(f"{title}\n{formula}", color=TEXT, fontsize=10.5,
                     fontweight="bold", pad=8)
        ax.tick_params(axis="x", colors=TEXT, labelsize=10)

    fig.suptitle(
        "Métrique de ressemblance  —  H1 et H2 comparés à H3 (référence)",
        color=TEXT, fontsize=12, fontweight="bold", y=0.97,
    )
    fig.text(
        0.5, 0.905,
        "R faible → forme proche de H3  ·  "
        "w_i = distance de Manhattan de la cellule divergente au périmètre de H3",
        ha="center", color=MUTED, fontsize=8.0,
    )
    plt.savefig(filepath, dpi=150, bbox_inches="tight", facecolor=BG)
    plt.show()
    print(f"  [ressemblance finale]    → {filepath}")


def _save_resemblance_evolution(
    results: dict[int, tuple],
    filepath: str,
) -> None:
    """
    Évolution des métriques de ressemblance (simple et pondérée) à chaque étape
    de fusion, pour H1 et H2 par rapport à la forme finale de H3.

    Chaque point correspond à la forme intermédiaire accumulée après k fusions
    sur la meilleure branche de l'heuristique concernée.
    Un R décroissant indique une convergence morphologique vers H3.
    """
    ref_shapes = results[3][0]
    ref_shape  = Shape(-1, frozenset(c for s in ref_shapes for c in s.cells))

    # Calcul des séries temporelles
    series: dict[int, dict[str, list[float]]] = {}
    for hi in (1, 2):
        _, _, _, trace = results[hi]
        series[hi] = {
            "simple":   [resemblance_simple(ref_shape, inter)   for inter in trace],
            "weighted": [resemblance_weighted(ref_shape, inter) for inter in trace],
        }

    fig, axes = plt.subplots(1, 2, figsize=(14, 6), facecolor=BG)
    fig.subplots_adjust(left=0.08, right=0.97, top=0.85, bottom=0.12, wspace=0.30)

    panels = [
        ("simple",   "① Ressemblance simple   R = N_diff / A_tot"),
        ("weighted", "② Ressemblance pondérée  R = Σ w_i / A_tot"),
    ]

    for ax, (metric, title) in zip(axes, panels):
        ax.set_facecolor(PANEL)
        for sp in ax.spines.values():
            sp.set_edgecolor(BORDER)
            sp.set_linewidth(0.8)
        ax.tick_params(colors=TEXT, labelsize=9)
        ax.grid(True, color=BORDER, linewidth=0.5, alpha=0.9, zorder=0)
        ax.set_xlabel("Étape de fusion", fontsize=10, color=TEXT, labelpad=7)
        ax.set_ylabel("R  (0 = identique à H3)", fontsize=10, color=TEXT, labelpad=7)
        ax.set_title(title, color=TEXT, fontsize=10.5, fontweight="bold", pad=8, loc="left")

        for hi in (1, 2):
            vals = series[hi][metric]
            if not vals:
                continue
            xs = list(range(1, len(vals) + 1))
            ax.plot(
                xs, vals,
                color=_COLOR[hi], linewidth=2.2,
                linestyle=_LS[hi], marker=_MARKER[hi],
                markersize=7, markerfacecolor="white",
                markeredgecolor=_COLOR[hi], markeredgewidth=2.0,
                label=_LABEL[hi], zorder=5,
            )
            ax.annotate(
                f"  {vals[-1]:.4f}", xy=(xs[-1], vals[-1]),
                fontsize=8.5, color=_COLOR[hi], fontfamily="monospace", va="center",
            )

        ax.legend(fontsize=9, facecolor="white", edgecolor=BORDER,
                  labelcolor=TEXT, framealpha=1.0, loc="upper right")

    fig.suptitle(
        "Évolution de la ressemblance morphologique  —  H1 et H2 vs H3",
        color=TEXT, fontsize=12, fontweight="bold", y=0.97,
    )
    fig.text(
        0.5, 0.91,
        "Chaque point = forme accumulée intermédiaire de la meilleure branche"
        "  ·  R décroissant → convergence vers H3",
        ha="center", color=MUTED, fontsize=8.0,
    )
    plt.savefig(filepath, dpi=150, bbox_inches="tight", facecolor=BG)
    plt.show()
    print(f"  [évolution ressemblance] → {filepath}")


def visualize(
    initial: list[Shape],
    results: dict[int, tuple],
    save_path: str = "compacite",
) -> None:
    """
    Génère 4 images à partir des résultats des 3 heuristiques :
      {base}_evolution.png        — courbes d'évolution H1 / H2 / H3
      {base}_comparaison_h2.png   — H2 vs H3 avec branches explorées
      {base}_formes.png           — formes finales côte à côte
    """
    base = save_path.replace(".png", "")
    print()
    _save_evolution_global(initial, results, base + "_evolution.png")
    _save_comparaison(initial, 2, 3, results, base + "_comparaison_h2.png")
    _save_all_shapes(initial, results, base + "_formes.png")

CONFIG: dict = {
    # ── Instance principale ─────────────────────────────────────────────
    "n_shapes" : 10,   # nombre de polyominos à générer
    "min_size" : 3,     # taille minimale d'une pièce (cellules)
    "max_size" : 8,     # taille maximale d'une pièce (cellules)
    "seed"     : 42,    # graine aléatoire (None = non reproductible)
    "save"     : "compacite",  # préfixe des fichiers images générés
}


def main(
    n_shapes: int           = CONFIG["n_shapes"],
    min_size: int           = CONFIG["min_size"],
    max_size: int           = CONFIG["max_size"],
    seed:     Optional[int] = CONFIG["seed"],
    save:     str           = CONFIG["save"],
) -> None:
    """
    Point d'entrée principal. Compatible script terminal, Jupyter, Kaggle et Colab.

    Exécute les 3 heuristiques sur une instance aléatoire et produit 5 images :
      {save}_evolution.png              — courbes d'évolution H1 / H2 / H3
      {save}_comparaison_h2.png         — H2 vs H3 avec branches
      {save}_formes.png                 — formes finales côte à côte
      {save}_ressemblance.png           — métriques finales de ressemblance
      {save}_ressemblance_evolution.png — évolution temporelle des métriques

    Paramètres
    ----------
    n_shapes : nombre de polyominos à générer
    min_size : taille minimale d'une pièce (en cellules)
    max_size : taille maximale d'une pièce (en cellules)
    seed     : graine aléatoire pour la reproductibilité
    save     : préfixe du nom des fichiers images

    Exemples
    --------
    >>> main()                               # paramètres par défaut
    >>> main(n_shapes=50, seed=7)            # 50 formes, graine 7
    >>> main(n_shapes=10, min_size=4, max_size=6, seed=0)
    """
    CONFIG.update(
        dict(n_shapes=n_shapes, min_size=min_size, max_size=max_size, seed=seed)
    )

    sep = "=" * 65
    print(f"\n{sep}")
    print(
        f"  {n_shapes} polyominos  ·  taille {min_size}–{max_size}"
        f"  ·  seed={seed}  ·  MAX_BRANCHES={MAX_BRANCHES or '∞'}"
    )
    print(f"{sep}\n")

    shapes = generate_shapes(n=n_shapes, min_size=min_size, max_size=max_size, seed=seed)

    for s in shapes:
        v = get_vertices(s)
        n_p = sum(1 for x in v if x.vtype == "pointe")
        n_c = sum(1 for x in v if x.vtype == "creux")
        print(f"  {s}  |  {n_p} pointe(s)  {n_c} creux")
    print()

    results: dict[int, tuple] = {}
    for hi in (1, 2, 3):
        print(f"  [{_HEURISTIC_LABEL[hi]}]")
        copies = [Shape(s.id, s.cells, s.color) for s in shapes]
        best, logs, branches, trace = greedy_compact_assembly(
            copies, heuristic=hi, verbose=True
        )
        results[hi] = (best, logs, branches, trace)
        print()

    # ── Images de résultats ───────────────────────────────────────────────
    print("  Génération des images de résultats …")
    visualize(shapes, results, save_path=save)

    # ── Métriques de ressemblance ─────────────────────────────────────────
    base = save.replace(".png", "")

    print(f"\n  Métriques de ressemblance (référence : {_HEURISTIC_LABEL[3]}) …")
    metrics = compute_resemblance(results)
    for hi, m in metrics.items():
        print(
            f"    {_HEURISTIC_LABEL[hi]:<35}"
            f"  R_simple={m['simple']:.4f}"
            f"  R_pondéré={m['weighted']:.4f}"
        )
    _save_resemblance(results, metrics, base + "_ressemblance.png")

    print("\n  Évolution temporelle des métriques …")
    _save_resemblance_evolution(results, base + "_ressemblance_evolution.png")

if __name__ == "__main__":
    main()
